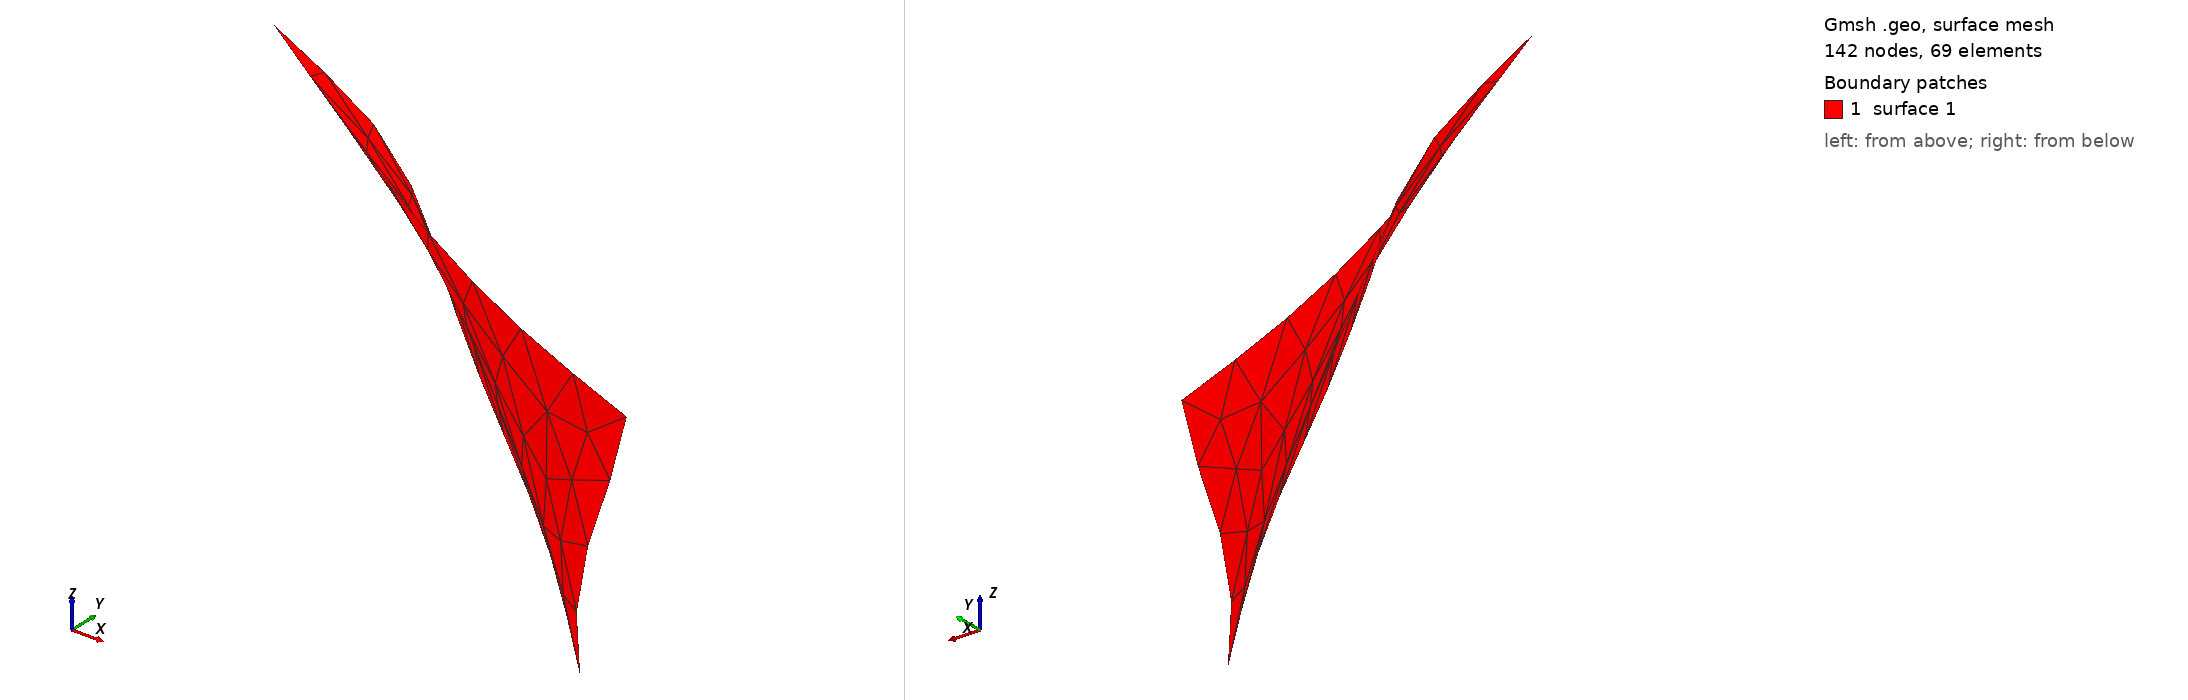

Gmsh geometry script, surface-meshed: 142 nodes, 69 surface elements. Boundary patches (legend numbers): 1 surface 1. Left view from above one corner, right view from below the opposite corner. The script declares no physical surfaces, so the legend lists its geometric surfaces. The drawing asked Gmsh for element sizes between 1% and 20% of the model's largest extent; the script's own settings can give other sizes.

=== new.geo (drawn) ===
SetFactory("OpenCASCADE");
p2 = 45;
cl__1 = 1e+22;
p1 = 25;
p4 = 85;
p3 = 65;
Point(1) = {-13.207586477, 12.7459576643, 8.96827524079, 1e+22};
Point(2) = {-9.74684176866, 18.6722534953, -2.76452357067, 1e+22};
Point(3) = {12.8495966035, 1.55906536253, 5.02338563404, 1e+22};
Point(4) = {10.7301659672, 1.32635185992, -7.15336164434, 1e+22};
Point(5) = {9.18813543874, 4.5519203091, 2.86602389832, 1e+22};
Point(6) = {-0.590063743772, 6.79978219014, -2.30405842806, 1e+22};
Point(7) = {4.63621512964, 7.02456837824, -3.87756174479, 1e+22};
Point(8) = {5.25437714692, 2.80521011316, 3.59657900966, 1e+22};
Point(9) = {-7.67082866904, 14.5549056797, -1.18012748754, 1e+22};
Point(10) = {-6.77168391663, 9.83439572954, 1.40491367565, 1e+22};
Point(11) = {-2.21976360752, 7.64273039553, 1.5173067697, 1e+22};
Point(12) = {-4.46762548856, 9.94678882359, -1.34871712862, 1e+22};
Point(13) = {1.37681540214, 7.24935456635, -1.2925205816, 1e+22};
Point(14) = {-5.76014607016, 12.4756334398, 2.86602389832, 1e+22};
Point(15) = {-3.62467728317, 9.66580608846, 2.86602389832, 1e+22};
Point(16) = {-1.65779813727, 10.2277715587, 2.86602389832, 1e+22};
Point(17) = {-0.028098273513, 6.2940132669, 2.86602389832, 1e+22};
Point(18) = {-5.31057369395, 15.7912297143, 0.0, 1e+22};
Point(19) = {-0.927243025928, 8.59807169497, 0.0, 1e+22};
Point(20) = {-3.00651526589, 11.9136679695, 0.0, 1e+22};
Point(21) = {-0.028098273513, 5.28247542044, 0.0, 1e+22};
Point(22) = {4.80480477072, 2.30405842806, 0.0, 1e+22};
Point(23) = {2.21976360752, 4.60811685613, 0.0, 1e+22};
Point(26) = {-12.7709792445, 13.5607923539, 7.86919569032};
Point(27) = {-12.4631314845, 14.1305954464, 7.09315188189};
Point(28) = {-12.2311218235, 14.5549858854, 6.50702523656};
Point(29) = {-12.0325842496, 14.9134992579, 6.00392214152};
Point(30) = {-11.8528501872, 15.2329721076, 5.54576370799};
Point(31) = {-11.681783467, 15.5316233231, 5.10572435839};
Point(32) = {-11.5131075795, 15.8208520571, 4.66591215239};
Point(33) = {-11.3473461031, 16.1000422027, 4.22417475739};
Point(34) = {-11.1857177235, 16.36735957, 3.77996162214};
Point(35) = {-11.0295374441, 16.6211341138, 3.33270972639};
Point(36) = {-10.8802363465, 16.859893609, 2.88184102278};
Point(37) = {-10.7392263687, 17.082230805, 2.42678943949};
Point(38) = {-10.607481814, 17.287631999, 1.96720508319};
Point(39) = {-10.4856138506, 17.4763249252, 1.50291743846};
Point(40) = {-10.3738419658, 17.649152539, 1.03199748421};
Point(41) = {-10.2686457542, 17.8127812547, 0.535187299568};
Point(42) = {-10.1643820864, 17.9771828212, -0.016606739271};
Point(43) = {-10.0539343885, 18.1549894892, -0.665296441649};
Point(44) = {-9.92124338268, 18.3750181295, -1.53120174885};
Point(46) = {-10.7243298637, 11.4038583858, 8.51541985246};
Point(47) = {-8.97173681162, 10.4623631527, 8.19659327254};
Point(48) = {-7.64860782772, 9.75826047928, 7.95695065191};
Point(49) = {-6.51310660905, 9.16103055942, 7.75258076992};
Point(50) = {-5.47916679872, 8.62593706896, 7.56826241915};
Point(51) = {-4.48619763933, 8.1222681318, 7.39346596962};
Point(52) = {-3.49404423322, 7.63011962954, 7.22137619926};
Point(53) = {-2.49855632515, 7.14862894522, 7.05172206516};
Point(54) = {-1.49925164191, 6.67886547783, 6.88489870972};
Point(55) = {-0.495747495718, 6.22169222422, 6.72130270564};
Point(56) = {0.51221878516, 5.77772343427, 6.56133234935};
Point(57) = {1.52490685426, 5.34756134412, 6.40538977698};
Point(58) = {2.54264568513, 4.93185514367, 6.25393989574};
Point(59) = {3.56582177077, 4.53129298357, 6.10749969822};
Point(60) = {4.59871244056, 4.14528535642, 5.96611586022};
Point(61) = {5.68380149634, 3.76067945699, 5.82519917686};
Point(62) = {6.88525833543, 3.35719168313, 5.67752916574};
Point(63) = {8.29497586478, 2.90714722069, 5.51320626249};
Point(64) = {10.1744009351, 2.33776298952, 5.30598387452};
Point(66) = {12.5854350551, 1.54155964012, 3.85908549843};
Point(67) = {12.3909953574, 1.5093469265, 3.02970917316};
Point(68) = {12.2361661781, 1.4647967755, 2.39587659658};
Point(69) = {12.0969822381, 1.40990734262, 1.84571704257};
Point(70) = {11.9656055989, 1.34570222835, 1.33954471454};
Point(71) = {11.8368436173, 1.27306459028, 0.849486291015};
Point(72) = {11.7082927527, 1.19440005097, 0.357739429325};
Point(73) = {11.5824634071, 1.11479656725, -0.135754795754};
Point(74) = {11.4623459113, 1.03958567636, -0.629258599883};
Point(75) = {11.3502609814, 0.973125693944, -1.12134540984};
Point(76) = {11.2477223425, 0.918602050934, -1.61096371062};
Point(77) = {11.1561404402, 0.879038117373, -2.09711258701};
Point(78) = {11.0759979421, 0.85590803193, -2.57926598355};
Point(79) = {11.0070076758, 0.849400431509, -3.05729186795};
Point(80) = {10.9487095502, 0.859789776605, -3.53281312259};
Point(81) = {10.8991736464, 0.888575919602, -4.02457574386};
Point(82) = {10.8556357861, 0.937954232551, -4.56104462912};
Point(83) = {10.8152383278, 1.0126843257, -5.1823767508};
Point(84) = {10.774605932, 1.13330121751, -6.00019592504};
Point(86) = {-7.78640518346, 17.0167914956, -3.21524812311};
Point(87) = {-6.39427167558, 15.8572121714, -3.52929358944};
Point(88) = {-5.33519471584, 14.9901396272, -3.76230935999};
Point(89) = {-4.42017560826, 14.2524191873, -3.95885174082};
Point(90) = {-3.58157069949, 13.586437291, -4.13436861026};
Point(91) = {-2.77159064655, 12.9518330978, -4.29955121195};
Point(92) = {-1.95898917127, 12.3213828768, -4.4616153587};
Point(93) = {-1.14166616995, 11.691008335, -4.62165372257};
Point(94) = {-0.320501721025, 11.0589780017, -4.78014160412};
Point(95) = {0.503183104968, 10.4232568847, -4.93774963112};
Point(96) = {1.32753577277, 9.78144420078, -5.09538383133};
Point(97) = {2.15066875288, 9.13113255862, -5.25396253031};
Point(98) = {2.97063818674, 8.47016935777, -5.41437521849};
Point(99) = {3.78545347575, 7.79661341522, -5.57748745984};
Point(100) = {4.5961516821, 7.10595106334, -5.74477397747};
Point(101) = {5.43352750618, 6.36833367838, -5.92370098864};
Point(102) = {6.34526577367, 5.5395327795, -6.12513542027};
Point(103) = {7.39881271546, 4.55528980747, -6.36483833972};
Point(104) = {8.78237167651, 3.22875321809, -6.6885331239};
Spline(1) = {1, 26, 27, 28, 29, 30, 31, 32, 33, 34, 35, 36, 37, 38, 39, 40, 41, 42, 43, 44, 2};
Spline(2) = {1, 46, 47, 48, 49, 50, 51, 52, 53, 54, 55, 56, 57, 58, 59, 60, 61, 62, 63, 64, 3};
Spline(3) = {3, 66, 67, 68, 69, 70, 71, 72, 73, 74, 75, 76, 77, 78, 79, 80, 81, 82, 83, 84, 4};
Spline(4) = {2, 86, 87, 88, 89, 90, 91, 92, 93, 94, 95, 96, 97, 98, 99, 100, 101, 102, 103, 104, 4};
Line Loop(1) = {1, 4, -3, -2};
Surface(1) = {1};
